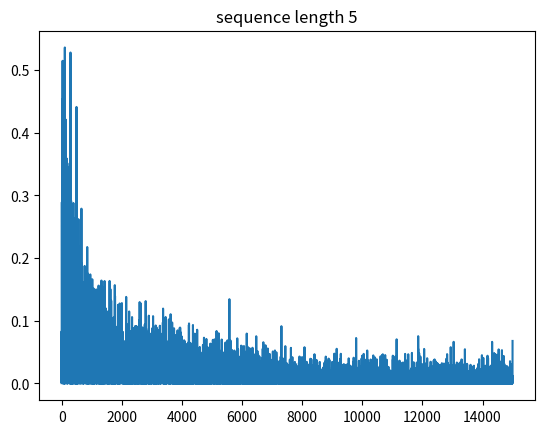

Write the Python code that produced this figure.

import numpy as np
import matplotlib.pyplot as plt


class RNN(object):
    def __init__(self, n_input, n_hidden, n_output):
        # init weights and biases
        self.n_input = n_input
        self.n_hidden = n_hidden
        self.n_output = n_output
        self.W = np.random.normal(scale=0.1, size=(n_input, n_hidden))
        self.R = np.eye(n_hidden)
        self.V = np.random.normal(scale=0.1, size=(n_hidden, n_output))
        self.bh = np.zeros((n_hidden, 1))
        self.bo = np.zeros((n_output, 1))
        self.reset()
    
    
    def reset(self):
        # init hidden activation
        self.s = np.zeros((self.n_hidden, 1))
        self.a_t = np.zeros((self.n_hidden, 1))
        
        # init buffers for recursive gradients
        self.ds_dW = np.zeros((self.n_hidden, self.n_hidden * self.n_input))
        self.ds_dR = np.zeros((self.n_hidden, self.n_hidden * self.n_hidden))
        self.ds_db = np.zeros((self.n_hidden, self.n_hidden))
    
    def forward(self, x):
        assert(x.shape[1] == self.n_input)
        assert(len(x.shape) == 2)

        x = x.T                  
        self.ds_dR = np.kron(self.a_t.T,np.eye(self.R.shape[1])) + self.R.T @ (np.diag(np.diag(1 - self.a_t@self.a_t.T))) @ self.ds_dR
        self.ds_dW = np.kron(x.T,np.eye(self.W.shape[1])) + self.R.T @ (np.diag(np.diag(1 - self.a_t@self.a_t.T))) @ self.ds_dW
        
        self.s = self.W.T @ x + self.R.T @ np.tanh(self.s) + self.bh
        self.a_t = np.tanh(self.s)
        pred = self.V.T @ self.a_t + self.bo
   
        return pred
                
    
    def backward(self, y_hat, y):
        assert(len(y_hat.shape) == 2)
        assert(y_hat.shape == y.T.shape)
        y = y.T
        
        # compute loss (halved squared error)
        loss = np.sum(0.5 * (y - y_hat)**2)
        
        dloss = -1 * np.sum(y - y_hat,axis = 1)
        dloss = np.expand_dims(dloss, axis=1)
        
        self.grad_bo = dloss.T 
        self.grad_V = dloss @ self.a_t.T
        
        d_a = self.V @ dloss
        ds = d_a.T @ np.diag(np.diag(1 - self.a_t@self.a_t.T))
        
        self.grad_R = ds @ self.ds_dR
        self.grad_R = self.grad_R.reshape((self.n_hidden,self.n_hidden),order = 'F')
        
        self.grad_W = ds @ self.ds_dW
        self.grad_W = self.grad_W.reshape((self.n_hidden, self.n_input),order = 'F')
        
        return loss
    
    
    def fast_forward(self, x_seq):
        # this is a forward pass without gradient computation for gradient checking
        s = np.zeros_like(self.s)
        
        for x in x_seq:
            s = self.W.T @ x.reshape(*x.shape, 1) + self.R.T @ np.tanh(s) + self.bh
        
        return self.V.T @ np.tanh(s) + self.bo
    
    
    def gradient_check(self, x, y, eps=1e-5, thresh=1e-5, verbose=True):
        params = (self.W, self.R, self.V,self.bo)
        gana = (self.grad_W, self.grad_R, self.grad_V,self.grad_bo)
        gnum = (np.zeros_like(g) for g in gana)
        names = ('W', 'R', 'V','bo')
        
        for w, gn, ga, name in zip(params, gnum, gana, names):
            

            
            for i in range(w.shape[0]):
                for j in range(w.shape[1]):
                    w_orig = w[i,j]
                    w[i,j] = w_orig + eps/2
                    hi = np.sum(0.5 * (y - self.fast_forward(x))**2)
                    w[i,j] = w_orig - eps/2
                    lo = np.sum(0.5 * (y - self.fast_forward(x))**2)
                    w[i,j] = w_orig
                    gn[j,i] = (hi - lo) / eps
                    
                    dev = abs(gn[j,i] - ga[j,i])
                    
                    
                    assert(dev < thresh)
    
    
    def update(self, eta):
        # update weights
        self.bo -= eta * self.grad_bo.T
        self.V  -= eta * self.grad_V.T
        self.W  -= eta * self.grad_W.T
        self.R  -= eta * self.grad_R.T


def generate_samples(seq_length, batch_size, input_size):
    while True:
        x = np.random.uniform(low=-1, high=1, size=(seq_length, batch_size, input_size))
        y = x[0,:,:]
        yield x, y


def check_gradients():
    rnn = RNN(2, 5, 2)
    data = generate_samples(seq_length=10, batch_size=1, input_size=2)
    
    for i, (x, y) in zip(range(1), data):
        rnn.reset()
        
        for x_t in x:
            y_hat = rnn.forward(x_t)
            
        
        rnn.backward(y_hat, y)
        rnn.gradient_check(x, y.T)


def train(iter_steps_user = 15000,lr_user = 1e-2,seq_length_user = 5):
    iter_steps = iter_steps_user
    lr = lr_user
    seq_length = seq_length_user
    
    rnn = RNN(1, 10, 1)
    data = generate_samples(seq_length=seq_length, batch_size=1, input_size=1)
    loss = []

    for i, (x, y) in zip(range(iter_steps), data):
        rnn.reset()
        for x_t in x:
            y_hat = rnn.forward(x_t)

        loss.append(rnn.backward(y_hat, y))
        rnn.update(lr)

    # plot learning curve
    plt.title('sequence length %d' % seq_length)
    plt.plot(range(len(loss)), loss)
    plt.show()


check_gradients()
train()